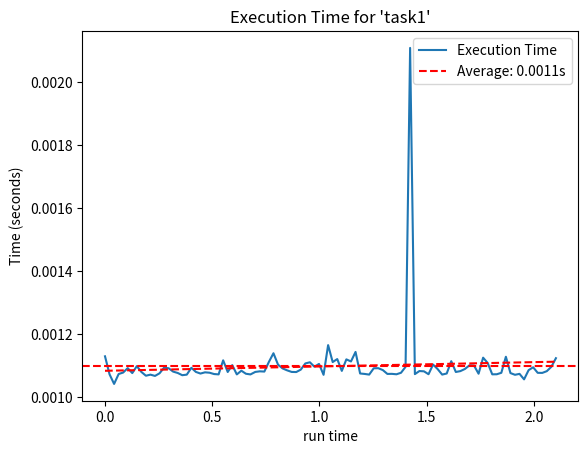
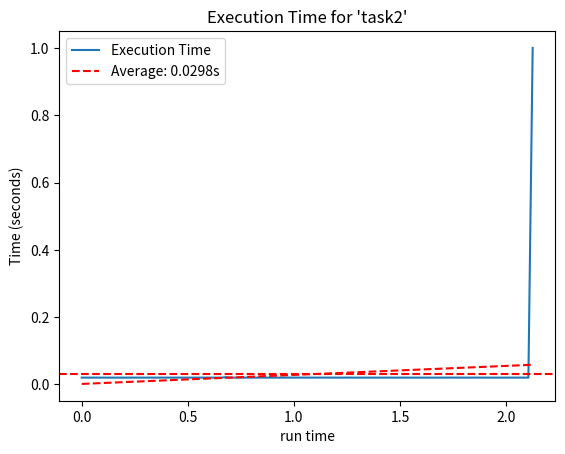

The script that saved these images, in order:
"""
-*- coding: utf-8 -*-
@Organization : SupaVision
@Author       : 18317
@Date Created : 15/12/2023
@Description  :
"""

import re
import time
from collections.abc import Callable
from contextlib import contextmanager
from datetime import datetime
from functools import wraps
from pathlib import Path
from timeit import default_timer
from types import FunctionType

import matplotlib.pyplot as plt
import numpy as np

# TODO: add decorator func
# TODO: add fixed time test
# TODO: add resource monitor as single multi tests


class TimeTracker:
    _instance = None

    def __init__(self, base_path):
        pass

    def __new__(cls, base_path):
        if cls._instance is None:
            cls._instance = super().__new__(cls)
            cls._instance.__init_once(base_path)
        return cls._instance

    def __init_once(self, base_path):
        self.records = {}
        self.start_time = None
        self.base_path = Path(base_path)

    def __enter__(self):
        return self

    def __exit__(self, exc_type, exc_value, traceback):
        self.close()

    def close(self):
        """Call this method to clean up and save the plots."""
        self.save_plots()

    @contextmanager
    def track(self, name):
        """Context manager to track the execution time of a block of code."""
        start = default_timer()
        name = self._sanitize_filename(name)
        if self.start_time is None:
            self.start_time = start  # 记录首次开始时间
        try:
            yield
        finally:
            end = default_timer()
            duration = end - start
            self.records.setdefault(name, []).append(
                (start - self.start_time, duration)
            )

    def track_func(self, func: Callable):
        """self.track decorator for functions"""

        @wraps(func)
        def wrapper(*args, **kwargs):
            # 根据被装饰函数的类型确定如何获取跟踪名称
            if isinstance(func, FunctionType):
                name = func.__qualname__  # 对于类方法和静态方法
            else:
                # 对于实例方法
                name = f"{args[0].__class__.__name__}.{func.__name__}"

            with self.track(name):
                return func(*args, **kwargs)

        return wrapper

    def save_plots(
        self,
        dpi=300,
    ):
        """
        Saves the plots.
        :param combined: If True, plot all records on a single plot. Otherwise, create separate plots.
        :param dpi: The resolution of the plots in dots per inch.
        :param grouped: If True, group the plots by time scale.
        :param time_scale_sec: The time scale in seconds for grouping plots.
        """

        self._save_execution_time_plots(dpi)

    def _save_execution_time_plots(self, dpi):
        output_directory = (
            self.base_path
            / f"timetracker_results_{datetime.now().strftime('%Y%m%d_%H%M%S')}"
        )
        output_directory.mkdir(parents=True, exist_ok=True)

        for name, durations in self.records.items():
            plt.figure()
            x, y = zip(*durations)
            plt.plot(x, y, label="Execution Time")

            avg = np.mean(y)
            plt.axhline(y=avg, color="r", linestyle="--", label=f"Average: {avg:.4f}s")

            z = np.polyfit(x, y, 1)
            p = np.poly1d(z)
            plt.plot(x, p(x), "r--")

            plt.title(f"Execution Time for '{name}'")
            plt.xlabel("run time")
            plt.ylabel("Time (seconds)")
            plt.legend()
            plt.savefig(
                output_directory / f"{self._sanitize_filename(name)}.png", dpi=dpi
            )
            plt.close()

    @staticmethod
    def _sanitize_filename(filename) -> str:
        """
        Removes or replaces characters that are not allowed in a filename.
        """
        # 定义非法字符的模式
        invalid_chars_pattern = r'[<>:"/\\|?*]'

        # 替换所有非法字符为空字符串（或您可以选择替换为其他字符）
        sanitized_filename = re.sub(invalid_chars_pattern, "", filename)

        return sanitized_filename


# Example usage with specified path
output_path = r"C:\Users\18317\python\BoostFace_pyqt6\tests\performance"
time_tracker = TimeTracker(output_path)

if __name__ == "__main__":
    for _ in range(100):
        with time_tracker.track("task1"):
            time.sleep(0.001)
        with time_tracker.track("task2"):
            time.sleep(0.02)
    with time_tracker.track("task2"):
        time.sleep(1)  # Simulate a different task taking 0.5 seconds
    time_tracker.close()
